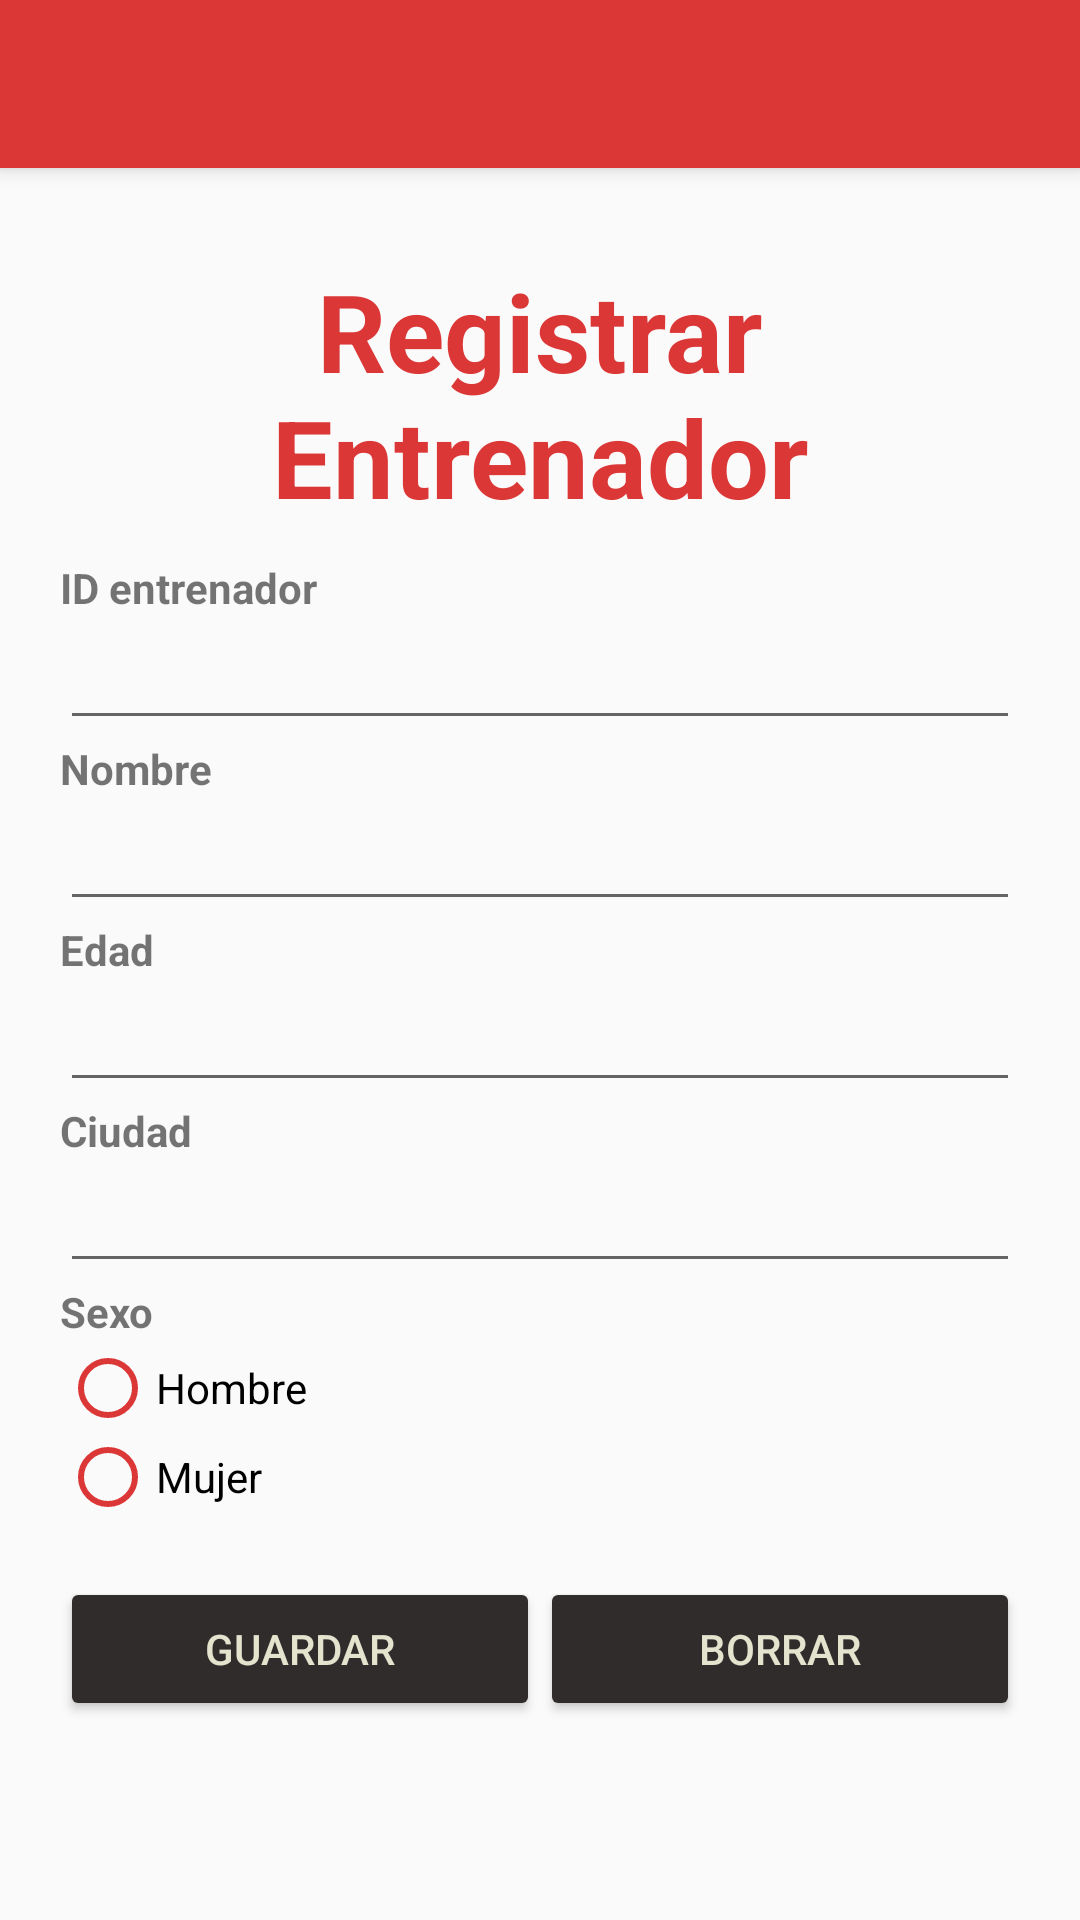

Here is an Android app screen rendered from its layout file. Give the layout XML and the strings, colors and styles it references.
<!-- AndroidManifest.xml: application theme AppTheme -->
<!-- res/layout/activity_crear_entrenador.xml -->
<?xml version="1.0" encoding="utf-8"?>
<LinearLayout xmlns:android="http://schemas.android.com/apk/res/android"
    xmlns:app="http://schemas.android.com/apk/res-auto"
    xmlns:tools="http://schemas.android.com/tools"
    android:layout_width="match_parent"
    android:layout_height="match_parent"
    android:orientation="vertical"
    tools:context=".CrearEntrenador">

    <include layout="@layout/toolbar">

    </include>
    <LinearLayout
        android:layout_width="match_parent"
        android:layout_height="wrap_content"
        android:orientation="vertical"
        android:padding="20dp">

        <TextView
            android:id="@+id/textView"
            android:layout_width="match_parent"
            android:layout_height="wrap_content"
            android:gravity="center"
            android:text="@string/registra_entrenador"
            android:textColor="@color/colorRedPokemos"
            android:textSize="36sp"
            android:textStyle="bold"
            android:padding="10dp"/>



        <TextView
            android:id="@+id/textView7"
            android:layout_width="match_parent"
            android:layout_height="wrap_content"
            android:text="@string/id_entrenador"
            android:textStyle="bold" />

        <EditText
            android:id="@+id/txtId"
            android:layout_width="match_parent"
            android:layout_height="wrap_content"
            android:ems="10"
            android:inputType="textPersonName" />

        <TextView
            android:id="@+id/textView8"
            android:layout_width="match_parent"
            android:layout_height="wrap_content"
            android:text="@string/nombre"
            android:textStyle="bold" />

        <EditText
            android:id="@+id/txtNombre"
            android:layout_width="match_parent"
            android:layout_height="wrap_content"
            android:ems="10"
            android:inputType="textPersonName" />

        <TextView
            android:id="@+id/textView9"
            android:layout_width="match_parent"
            android:layout_height="wrap_content"
            android:text="@string/edad"
            android:textStyle="bold" />

        <EditText
            android:id="@+id/txtEdad"
            android:layout_width="match_parent"
            android:layout_height="wrap_content"
            android:ems="10"
            android:inputType="textPersonName" />

        <TextView
            android:id="@+id/textView10"
            android:layout_width="match_parent"
            android:layout_height="wrap_content"
            android:text="@string/ciudad"
            android:textStyle="bold" />

        <EditText
            android:id="@+id/txtCiudad"
            android:layout_width="match_parent"
            android:layout_height="wrap_content"
            android:ems="10"
            android:inputType="textPersonName" />

        <TextView
            android:id="@+id/textView12"
            android:layout_width="match_parent"
            android:layout_height="wrap_content"
            android:text="@string/sexo"
            android:textStyle="bold" />

        <RadioGroup
            android:layout_width="match_parent"
            android:layout_height="wrap_content"
            android:id="@+id/rbGsexo">

            <RadioButton
                android:id="@+id/rbHombre"
                android:layout_width="wrap_content"
                android:layout_height="wrap_content"
                android:text="@string/hombre"
                android:buttonTint="@color/colorRedPokemos"/>

            <RadioButton
                android:id="@+id/rbMujer"
                android:layout_width="match_parent"
                android:layout_height="27dp"
                android:text="@string/mujer"
                android:buttonTint="@color/colorRedPokemos"/>
        </RadioGroup>



        <LinearLayout
            android:layout_width="match_parent"
            android:layout_height="match_parent"
            android:orientation="horizontal"
            android:paddingTop="20dp">

            <Button
                android:id="@+id/btnGuardar"
                android:layout_width="wrap_content"
                android:layout_height="wrap_content"
                android:layout_weight="1"
                android:onClick="guardar"
                android:backgroundTint="@color/colorBlackePokemos"
                android:textColor="@color/colorWhithePokemos"
                android:text="@string/guardar" />

            <Button
                android:id="@+id/btnBorrar"
                android:layout_width="wrap_content"
                android:layout_height="wrap_content"
                android:layout_weight="1"
                android:onClick="borrar"
                android:backgroundTint="@color/colorBlackePokemos"
                android:textColor="@color/colorWhithePokemos"
                android:text="@string/borra" />
        </LinearLayout>

    </LinearLayout>
</LinearLayout>
<!-- res/layout/toolbar.xml (included above) -->
<?xml version="1.0" encoding="utf-8"?>
<com.google.android.material.appbar.MaterialToolbar xmlns:android="http://schemas.android.com/apk/res/android"
    android:layout_width="match_parent"
    android:layout_height="wrap_content"
    xmlns:app="http://schemas.android.com/apk/res-auto"
    android:background="@color/colorRedPokemos"
    android:elevation="4dp"
    android:id="@+id/toolbar"
    app:titleTextColor="@color/colorWhithePokemos">
</com.google.android.material.appbar.MaterialToolbar>
<!-- resources referenced by this layout -->
<resources>
  <color name="colorBlackePokemos">#312C2C</color>
  <color name="colorRedPokemos">#DC3737</color>
  <color name="colorWhithePokemos">#E3E3CE</color>
  <string name="borra">Borrar</string>
  <string name="ciudad">Ciudad</string>
  <string name="edad">Edad</string>
  <string name="guardar">Guardar</string>
  <string name="hombre">Hombre</string>
  <string name="id_entrenador">ID entrenador</string>
  <string name="mujer">Mujer</string>
  <string name="nombre">Nombre</string>
  <string name="registra_entrenador">Registrar Entrenador</string>
  <string name="sexo">Sexo</string>
  <style name="AppTheme" parent="Theme.AppCompat.Light.NoActionBar">
          
          <item name="colorPrimary">@color/colorRedPokemos</item>
          <item name="colorPrimaryDark">@color/colorBlackePokemos</item>
          <item name="colorAccent">@color/colorWhithePokemos</item>
      </style>
</resources>
